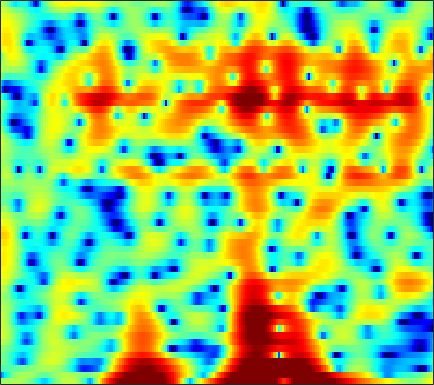

The data file committed next to this chart (first rows):
0.9751, 1.0097, 1.0906, 1.1933, 1.2726, 1.3765, 1.4398, 1.4694, 1.4376, 1.3312, 1.1133, 0.87282, 0.44889, -0.13959, -0.68226, -1.562, -2.6132, -3.5076, -4.7369, -5.7329, -6.0328, -5.6348, -4.4656, -3.0199
-9.675, -7.344, -4.963, -3.178, -2.121, -0.9959, -0.1314, 0.3709, 0.8821, 1.224, 1.408, 1.452, 1.394, 1.208, 0.9879, 0.6048, 0.143, -0.2205, -0.6825, -1.028, -1.171, -1.115, -0.8371, -0.3902
-2.175, -2.069, -1.901, -1.728, -1.601, -1.448, -1.31, -1.206, -1.059, -0.8967, -0.7042, -0.5405, -0.2982, -0.03361, 0.162, 0.4182, 0.6598, 0.8265, 1.021, 1.186, 1.313, 1.38, 1.426, 1.411
-0.2209, -0.5032, -1.026, -1.74, -2.429, -3.592, -5.1, -6.508, -8.733, -10.91, -11.3, -9.894, -7.282, -4.92, -3.438, -1.802, -0.4868, 0.3262, 1.215, 1.917, 2.451, 2.75, 3.02, 3.146
-0.2661, -0.5424, -1.037, -1.682, -2.268, -3.167, -4.182, -4.972, -5.957, -6.648, -6.782, -6.452, -5.565, -4.405, -3.492, -2.316, -1.231, -0.5058, 0.3559, 1.087, 1.694, 2.065, 2.449, 2.713
0.3071, 0.1114, -0.2517, -0.7266, -1.151, -1.785, -2.462, -2.954, -3.556, -4.031, -4.312, -4.367, -4.223, -3.831, -3.396, -2.682, -1.873, -1.251, -0.4473, 0.2918, 0.9422, 1.364, 1.824, 2.17
2.193, 1.939, 1.452, 0.7779, 0.1531, -0.8494, -2.072, -3.149, -4.853, -6.914, -9.288, -10.98, -11.79, -10.1, -8.169, -5.748, -3.712, -2.43, -0.9995, 0.1641, 1.083, 1.634, 2.189, 2.561
3.275, 2.954, 2.377, 1.64, 0.9871, -0.03958, -1.26, -2.31, -3.902, -5.673, -7.457, -8.529, -8.983, -8.044, -6.781, -4.927, -3.204, -2.07, -0.7545, 0.332, 1.204, 1.712, 2.208, 2.486
3.007, 2.654, 2.036, 1.269, 0.6029, -0.3861, -1.433, -2.219, -3.188, -4.004, -4.557, -4.759, -4.754, -4.431, -4.029, -3.321, -2.494, -1.842, -0.9631, -0.1172, 0.6479, 1.148, 1.687, 2.06
2.744, 2.407, 1.704, 0.6845, -0.3056, -1.911, -3.844, -5.47, -7.664, -9.273, -9.521, -8.965, -7.879, -6.832, -6.162, -5.392, -4.688, -4.112, -3.199, -2.126, -0.949, -0.06443, 1.037, 1.969
2.52, 2.343, 1.771, 0.7931, -0.2238, -1.983, -4.339, -6.564, -10.12, -13.06, -12.48, -10.88, -9.198, -8.4, -8.395, -9.249, -11.3, -13.64, -14.75, -10.25, -5.873, -3.361, -0.775, 1.156
1.938, 1.848, 1.507, 0.9386, 0.3759, -0.5339, -1.554, -2.3, -3.204, -3.945, -4.476, -4.746, -5.016, -5.353, -5.718, -6.353, -7.068, -7.447, -7.222, -5.901, -3.955, -2.427, -0.6064, 0.9201
1.34, 1.182, 0.8108, 0.3013, -0.1596, -0.843, -1.53, -2.03, -2.611, -3.055, -3.341, -3.467, -3.527, -3.49, -3.414, -3.246, -2.979, -2.71, -2.22, -1.581, -0.8284, -0.2144, 0.617, 1.385
1.319, 1.066, 0.5047, -0.3231, -1.102, -2.304, -3.638, -4.626, -5.631, -6.008, -5.746, -5.281, -4.545, -3.822, -3.312, -2.703, -2.157, -1.767, -1.227, -0.6609, -0.04741, 0.4365, 1.096, 1.73
2.302, 2.053, 1.375, 0.2369, -0.9647, -3.171, -6.406, -10.02, -19.79, -20.48, -11.42, -8.39, -5.959, -4.485, -3.775, -3.208, -2.918, -2.786, -2.634, -2.34, -1.77, -1.172, -0.1867, 0.8841
3.583, 3.463, 3.015, 2.242, 1.46, 0.1791, -1.254, -2.344, -3.54, -4.116, -4.135, -3.951, -3.697, -3.625, -3.779, -4.335, -5.355, -6.54, -8.826, -11.68, -12.06, -9.459, -5.645, -2.648
4.066, 4.024, 3.773, 3.33, 2.876, 2.149, 1.316, 0.6684, -0.1791, -0.9961, -1.763, -2.304, -3.015, -3.759, -4.359, -5.239, -6.327, -7.311, -8.79, -10.08, -9.914, -8.575, -6.122, -3.776
4.519, 4.49, 4.28, 3.89, 3.485, 2.797, 1.942, 1.223, 0.1377, -1.082, -2.383, -3.383, -4.691, -5.81, -6.43, -6.909, -6.984, -6.84, -6.44, -5.868, -5.12, -4.445, -3.454, -2.426
5.016, 4.998, 4.816, 4.429, 4.008, 3.267, 2.302, 1.409, -0.0209, -1.761, -3.934, -5.938, -9.291, -13.68, -16.61, -15.12, -11.43, -9.271, -7.138, -5.518, -4.244, -3.442, -2.518, -1.748
4.879, 4.939, 4.836, 4.517, 4.128, 3.413, 2.474, 1.602, 0.2525, -1.365, -3.277, -4.886, -7.257, -9.531, -10.58, -10.39, -8.93, -7.657, -6.166, -4.958, -3.975, -3.367, -2.682, -2.139
4.536, 4.723, 4.723, 4.465, 4.108, 3.425, 2.539, 1.77, 0.6132, -0.6225, -1.833, -2.705, -3.704, -4.446, -4.8, -4.999, -4.929, -4.797, -4.562, -4.347, -4.194, -4.107, -4.011, -3.844
5.116, 5.343, 5.342, 5.019, 4.582, 3.736, 2.617, 1.621, 0.09921, -1.472, -2.892, -3.705, -4.27, -4.327, -4.184, -3.918, -3.739, -3.742, -3.953, -4.446, -5.312, -6.178, -7.507, -8.544
6.084, 6.173, 6.028, 5.563, 4.993, 3.912, 2.396, 0.9173, -1.635, -5.265, -10.85, -16.48, -13.13, -8.148, -5.955, -4.18, -3.277, -3.002, -3.175, -3.95, -5.416, -7.097, -10.58, -16.26
5.454, 5.409, 5.158, 4.674, 4.142, 3.213, 2.002, 0.9044, -0.8438, -2.794, -4.649, -5.534, -5.503, -4.531, -3.652, -2.7, -2.117, -1.93, -2.015, -2.472, -3.19, -3.88, -4.818, -5.565
3.986, 3.918, 3.674, 3.271, 2.873, 2.241, 1.544, 0.9853, 0.2832, -0.3082, -0.7286, -0.88, -0.8908, -0.7318, -0.5495, -0.3242, -0.1873, -0.2032, -0.3837, -0.7589, -1.341, -1.904, -2.739, -3.64
2.592, 2.577, 2.35, 1.907, 1.459, 0.7327, 0.01336, -0.4125, -0.699, -0.649, -0.3029, 0.07925, 0.6219, 1.156, 1.484, 1.815, 1.985, 1.989, 1.807, 1.405, 0.7338, 0.04982, -1.146, -2.739
0.7909, 0.9379, 0.7271, -0.003358, -0.9232, -2.706, -5.184, -7.182, -8.3, -6.162, -3.345, -1.605, 0.2131, 1.548, 2.294, 2.998, 3.4, 3.536, 3.488, 3.181, 2.634, 2.054, 1.01, -0.3519
-1.049, -0.7561, -0.8384, -1.461, -2.311, -3.988, -6.387, -8.429, -9.408, -7.113, -4.178, -2.361, -0.4451, 0.9561, 1.752, 2.516, 2.996, 3.186, 3.243, 3.086, 2.74, 2.355, 1.716, 0.9473
-1.125, -0.9183, -0.8784, -1.042, -1.287, -1.686, -2.102, -2.285, -2.246, -1.855, -1.187, -0.6052, 0.1887, 0.8969, 1.337, 1.798, 2.115, 2.238, 2.275, 2.165, 1.898, 1.613, 1.144, 0.5747
-0.2503, -0.1235, -0.01989, 0.003132, -0.02533, -0.1172, -0.182, -0.1914, -0.1635, -0.01375, 0.2228, 0.4526, 0.7555, 1.048, 1.233, 1.42, 1.529, 1.561, 1.528, 1.405, 1.179, 0.9208, 0.4523, -0.1686
0.5689, 0.8229, 1.064, 1.113, 1.048, 0.8504, 0.6282, 0.4692, 0.3692, 0.416, 0.5838, 0.7523, 0.9527, 1.081, 1.118, 1.072, 0.953, 0.8816, 0.8246, 0.8235, 0.8407, 0.7825, 0.504, -0.08951
0.9432, 1.752, 2.259, 2.203, 1.812, 0.9046, -0.4055, -1.413, -2.181, -1.902, -0.9048, -0.1649, 0.563, 0.7787, 0.5847, -0.1211, -1.182, -1.974, -2.297, -1.446, -0.1062, 0.8079, 1.623, 1.849
0.6699, 1.467, 1.818, 1.461, 0.6761, -1.168, -4.43, -8.526, -19.74, -10.85, -5.238, -3.075, -1.493, -1.044, -1.378, -2.806, -5.793, -10.05, -16.52, -7.765, -2.796, -0.5883, 1.376, 2.515
0.7842, 0.8906, 0.7965, 0.3773, -0.1572, -1.131, -2.296, -3.119, -3.734, -3.732, -3.211, -2.73, -2.231, -1.998, -2.03, -2.318, -2.738, -2.964, -2.842, -2.146, -1.06, -0.1809, 0.8308, 1.594
1.324, 1.183, 0.9102, 0.5147, 0.1618, -0.3757, -0.9066, -1.263, -1.647, -1.871, -1.944, -1.909, -1.815, -1.683, -1.563, -1.382, -1.168, -0.9515, -0.604, -0.1791, 0.2866, 0.6411, 1.034, 1.319
2.09, 1.845, 1.423, 0.9266, 0.5197, -0.05008, -0.605, -1.003, -1.512, -1.891, -2.139, -2.228, -2.176, -1.96, -1.701, -1.246, -0.7081, -0.2863, 0.2748, 0.8036, 1.251, 1.491, 1.696, 1.725
2.712, 2.281, 1.601, 0.8354, 0.2097, -0.6387, -1.524, -2.194, -3.027, -3.835, -4.501, -4.835, -4.887, -4.403, -3.736, -2.612, -1.39, -0.5206, 0.545, 1.428, 2.109, 2.478, 2.766, 2.783
2.225, 1.461, 0.3176, -0.9536, -1.951, -3.275, -4.577, -5.515, -6.816, -8.377, -10.53, -12.59, -15.03, -13.02, -9.872, -6.24, -3.441, -1.743, 0.0458, 1.435, 2.466, 3.046, 3.55, 3.767
0.442, -0.7554, -2.689, -5.008, -6.904, -9.457, -11.14, -11.57, -11.73, -12.01, -12.88, -13.97, -14.88, -13, -10.34, -6.896, -4.067, -2.315, -0.4053, 1.112, 2.296, 2.971, 3.629, 4.039
-1.026, -2.43, -4.837, -8.078, -11.36, -18.31, -27.67, -19.83, -14.81, -12.25, -10.72, -9.867, -8.666, -7.408, -6.274, -4.643, -2.992, -1.796, -0.3163, 0.9553, 2.041, 2.72, 3.414, 3.894
-1.089, -2.17, -3.849, -5.745, -7.158, -8.893, -9.883, -10.05, -9.616, -8.941, -8.126, -7.502, -6.669, -5.755, -5.031, -3.936, -2.753, -1.822, -0.5726, 0.6152, 1.683, 2.374, 3.121, 3.622
-0.09013, -0.8701, -2.051, -3.299, -4.2, -5.249, -6.043, -6.471, -6.695, -6.717, -6.552, -6.364, -6.207, -5.927, -5.703, -5.174, -4.16, -3.161, -1.558, 0.1052, 1.556, 2.43, 3.338, 3.897
1.194, 0.248, -1.137, -2.597, -3.77, -5.159, -6.404, -6.98, -7.299, -6.893, -6.459, -6.304, -6.483, -7.59, -9.111, -12.26, -11.88, -7.972, -3.324, -0.03841, 2.331, 3.643, 4.805, 5.409
-1.526, -3.157, -5.169, -7.007, -8.489, -11.14, -15.65, -20.62, -18.2, -12.33, -9.16, -7.836, -6.946, -7.117, -7.69, -8.499, -7.584, -5.616, -2.504, 0.2391, 2.338, 3.562, 4.713, 5.343
-8.408, -12.89, -18.48, -16.12, -14.19, -13.48, -13.76, -13.84, -12.94, -10.82, -8.759, -7.521, -6.356, -5.463, -4.963, -4.271, -3.421, -2.604, -1.366, -0.0984, 1.116, 1.91, 2.828, 3.533
-5.913, -8.301, -10.36, -10.31, -9.624, -8.613, -7.802, -7.275, -6.587, -5.908, -5.226, -4.747, -4.213, -3.76, -3.478, -3.129, -2.763, -2.375, -1.786, -1.077, -0.2425, 0.4257, 1.31, 2.161
-0.4703, -1.287, -2.11, -2.554, -2.686, -2.636, -2.497, -2.376, -2.203, -2.11, -2.081, -2.127, -2.279, -2.602, -2.903, -3.398, -3.901, -4.244, -4.402, -4.003, -3.106, -2.205, -0.8933, 0.3616
1.657, 1.428, 1.248, 1.169, 1.161, 1.125, 1.064, 0.9812, 0.7935, 0.5172, 0.09731, -0.3301, -1.08, -2.087, -3.068, -4.778, -7.129, -9.554, -13.38, -13.59, -9.527, -6.822, -4.081, -2.038
0.4086, 1.183, 2.049, 2.661, 2.971, 3.147, 3.124, 2.977, 2.62, 2.097, 1.399, 0.767, -0.2422, -1.426, -2.497, -4.224, -6.403, -8.314, -10.72, -10.92, -8.786, -6.927, -4.961, -3.493
-1.508, 0.6568, 2.525, 3.633, 4.097, 4.351, 4.251, 3.966, 3.361, 2.502, 1.511, 0.7194, -0.3403, -1.354, -2.056, -2.893, -3.64, -4.157, -4.592, -4.754, -4.715, -4.572, -4.423, -4.501
2.631, 3.453, 4.358, 4.921, 5.09, 5.001, 4.512, 3.89, 2.713, 1.162, -0.7295, -2.243, -3.995, -4.983, -5.093, -4.788, -4.383, -4.146, -4.007, -4.059, -4.231, -4.52, -5.074, -5.977
4.886, 5.221, 5.52, 5.593, 5.473, 5.012, 4.172, 3.265, 1.577, -0.7449, -4.074, -7.698, -16.62, -21.94, -13.18, -8.797, -6.759, -5.936, -5.512, -5.549, -5.87, -6.257, -6.892, -7.542
5.005, 5.299, 5.484, 5.43, 5.224, 4.699, 3.886, 3.066, 1.68, -0.07599, -2.128, -3.776, -5.709, -6.744, -6.841, -6.543, -6.302, -6.363, -6.811, -7.714, -9.088, -10.23, -11.59, -11.99
4.581, 4.831, 4.974, 4.904, 4.712, 4.293, 3.679, 3.09, 2.173, 1.119, -0.008436, -0.8502, -1.911, -2.811, -3.401, -4.135, -4.922, -5.661, -6.932, -8.757, -11.53, -14.73, -22.88, -26.23
4.179, 4.314, 4.355, 4.238, 4.054, 3.694, 3.206, 2.774, 2.112, 1.387, 0.6138, 0.02228, -0.7686, -1.559, -2.135, -2.908, -3.716, -4.354, -5.324, -6.46, -7.713, -8.639, -9.535, -9.586
3.664, 3.685, 3.588, 3.363, 3.126, 2.719, 2.253, 1.881, 1.345, 0.774, 0.1675, -0.3155, -0.9742, -1.65, -2.138, -2.722, -3.202, -3.48, -3.758, -3.943, -4.03, -4.033, -3.91, -3.624
2.819, 2.75, 2.453, 1.96, 1.502, 0.8582, 0.2815, -0.08213, -0.4619, -0.8084, -1.236, -1.657, -2.382, -3.235, -3.903, -4.617, -4.87, -4.698, -4.047, -3.161, -2.262, -1.629, -0.8557, -0.1602
1.651, 1.469, 0.7571, -0.4918, -1.75, -3.598, -4.985, -5.2, -4.553, -3.759, -3.402, -3.542, -4.384, -6.105, -8.144, -12.15, -14.56, -11.53, -7.167, -4.101, -1.909, -0.6423, 0.7015, 1.744
